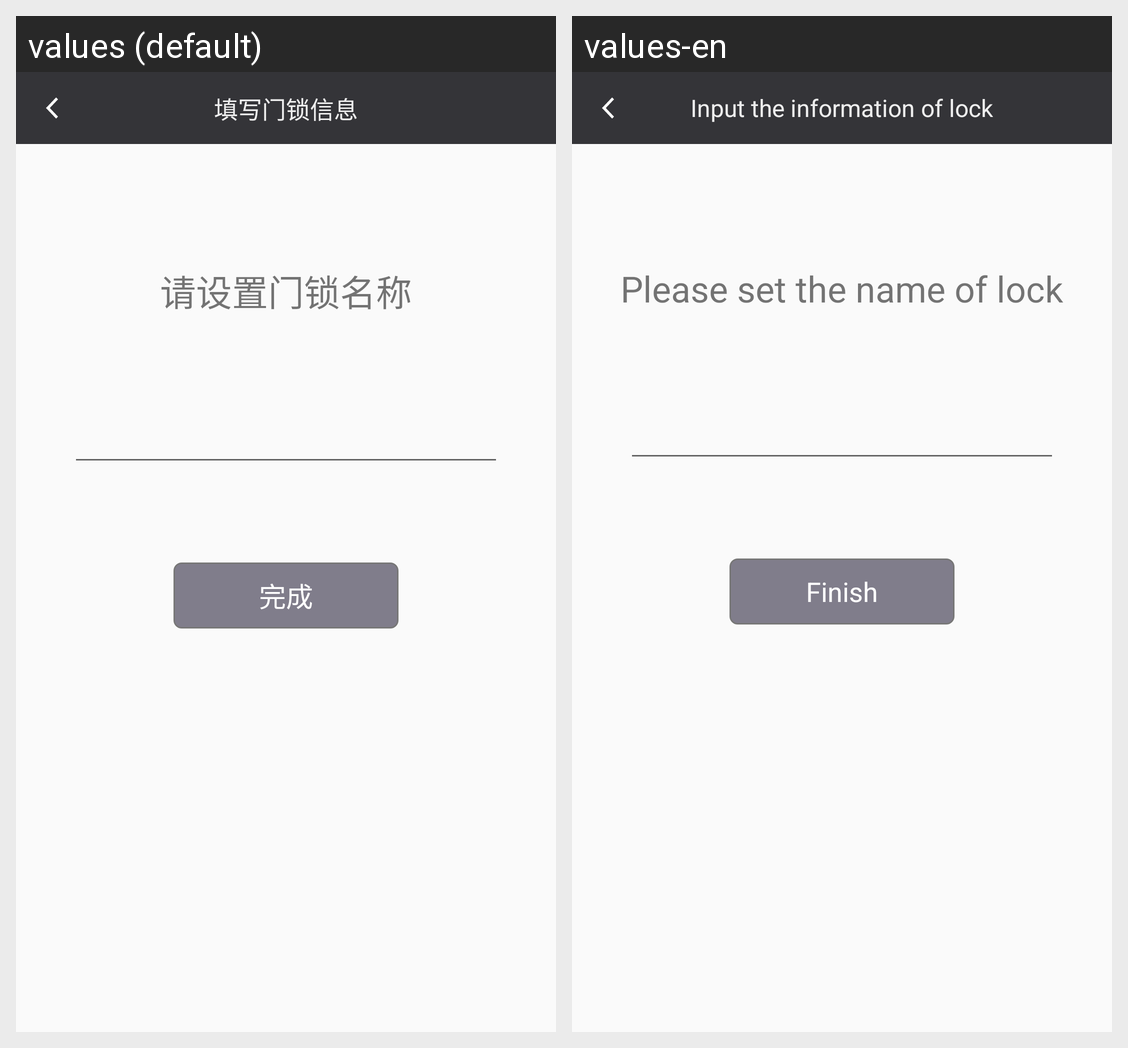

Translations of the strings shown on this Android screen, per locale in the grid:
Android screen res/layout/activity_set_lock_name.xml rendered under 2 locales, left to right: values (default), values-en. Device: Nexus 5 (rendered at 1080×1920; each locale shown at half size, 540×960, under a caption strip naming it); theme Theme.AppCompat.Light.NoActionBar.
Strings drawn on this screen, with the default value and each locale's value (text and hints the layout hard-codes, and strings that could not be matched under every locale, appear in the picture but are not listed):

Lock_of_address
  values: 填写门锁信息
  values-en: Input the information of lock

set_the_door_lock_name
  values: 请设置门锁名称
  values-en: Please set the name of lock

finish
  values: 完成
  values-en: Finish
